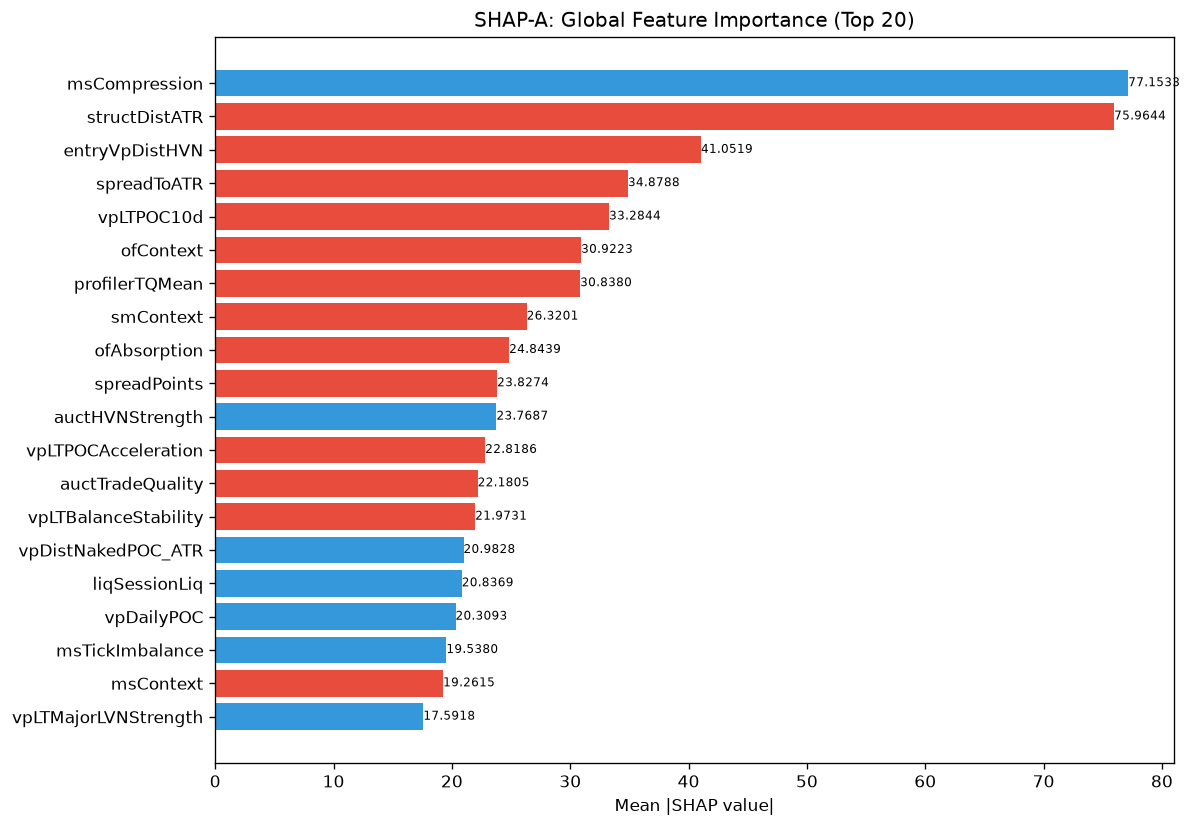

The table this chart was drawn from, first rows:
feature, category, mean_abs_shap, mean_shap, std_shap, rank
msCompression, unknown, 77.15, 11.1, 82.27, 1
structDistATR, unknown, 75.96, -15.5, 64.13, 2
entryVpDistHVN, unknown, 41.05, -12.19, 49.11, 3
spreadToATR, unknown, 34.88, -2.931, 19.32, 4
vpLTPOC10d, unknown, 33.28, -0.2343, 33.02, 5
ofContext, engine_composite, 30.92, -3.291, 46.87, 6
profilerTQMean, unknown, 30.84, -2.064, 28.04, 7
smContext, engine_composite, 26.32, -1.644, 34.75, 8
ofAbsorption, unknown, 24.84, -2.68, 34.34, 9
spreadPoints, unknown, 23.83, -2.575, 10.59, 10
auctHVNStrength, unknown, 23.77, 1.298, 19.29, 11
vpLTPOCAcceleration, unknown, 22.82, -0.7932, 15.83, 12
auctTradeQuality, unknown, 22.18, -0.321, 40.62, 13
vpLTBalanceStability, unknown, 21.97, -2.342, 16.39, 14
vpDistNakedPOC_ATR, unknown, 20.98, 4.048, 22.35, 15
liqSessionLiq, unknown, 20.84, 2.182, 37, 16
vpDailyPOC, unknown, 20.31, 0.7351, 11.83, 17
msTickImbalance, unknown, 19.54, 0.0048, 12.49, 18
msContext, engine_composite, 19.26, -0.3332, 14.97, 19
vpLTMajorLVNStrength, unknown, 17.59, 2.352, 13.95, 20
profilerBalMean, unknown, 16.47, 2.701, 11.21, 21
auctTargetConf, unknown, 16.13, -0.6744, 8.225, 22
ofParticipation, unknown, 15.49, -4.284, 21.9, 23
vpBestHVNScore, unknown, 15.35, 0.8669, 16.13, 24
vpCompVAH, unknown, 14.77, 0.9813, 20.15, 25
entryVpVAH, unknown, 14.35, -0.3993, 11.7, 26
entryVpProfileShape, unknown, 14.15, -1.432, 10.78, 27
entryVpThinnessRatio, unknown, 14.03, -0.7171, 19.3, 28
vpLTTrendDuration, unknown, 13.63, -0.6141, 18.83, 29
vpLTMajorLVNPrice, unknown, 13.51, -0.5119, 10.04, 30
atrProxy, unknown, 12.85, -2.132, 13.36, 31
liqContext, engine_composite, 12.74, -1.83, 7.98, 32
entryVpDevPOCDir, unknown, 12.25, -2.695, 9.414, 33
auctLVNStrength, unknown, 11.81, -1.564, 14.01, 34
vpCompVAL, unknown, 11.7, -1.182, 18.08, 35
ofDeltaProxy, unknown, 10.77, 0.5417, 12.03, 36
auctTargetPrice, unknown, 9.932, -0.5617, 4.682, 37
smZoneQuality, unknown, 9.894, -1.58, 15.57, 38
entryVpDistLVN, unknown, 9.893, -0.9126, 7.98, 39
auctDistLVN, unknown, 9.165, -0.515, 7.904, 40
vpLTPOCVelocity, unknown, 9.135, -2.45, 9.646, 41
auctShapeConf, unknown, 9.013, -0.3934, 7.585, 42
vpPullbackPOC, unknown, 8.958, 0.926, 10.49, 43
vpDevPOCSlope, unknown, 8.617, -1.532, 16.86, 44
ofFlowIntensity, unknown, 8.411, -0.9617, 12.62, 45
auctTargetType, unknown, 8.272, -0.5436, 10.4, 46
smFVG, unknown, 7.828, 1.501, 18.09, 47
entryLTNearestZoneStrength, unknown, 7.739, -0.6825, 8.205, 48
entryVpVAL, unknown, 7.462, -0.3441, 10.63, 49
auctExpReward, unknown, 7.427, 0.09913, 8.91, 50
auctRegimeConf, unknown, 7.192, 0.09927, 7.222, 51
vpLTAcceptanceAtPrice, unknown, 6.771, 0.187, 4.233, 52
msSpreadScore, unknown, 6.732, 0.2776, 4.58, 53
vpCompPOC, unknown, 6.386, -1.049, 8.45, 54
auctTargetProb, unknown, 6.317, 0.7282, 8.614, 55
vpDistCompPOC, unknown, 6.04, 0.007422, 6.255, 56
session, unknown, 5.607, -0.6097, 3.801, 57
liqDensity, unknown, 5.194, -1.252, 2.838, 58
auctDistHVN, unknown, 4.935, 0.7698, 8.822, 59
vpLTMajorHVNPrice, unknown, 4.82, -0.7179, 3.436, 60
... 112 more rows
